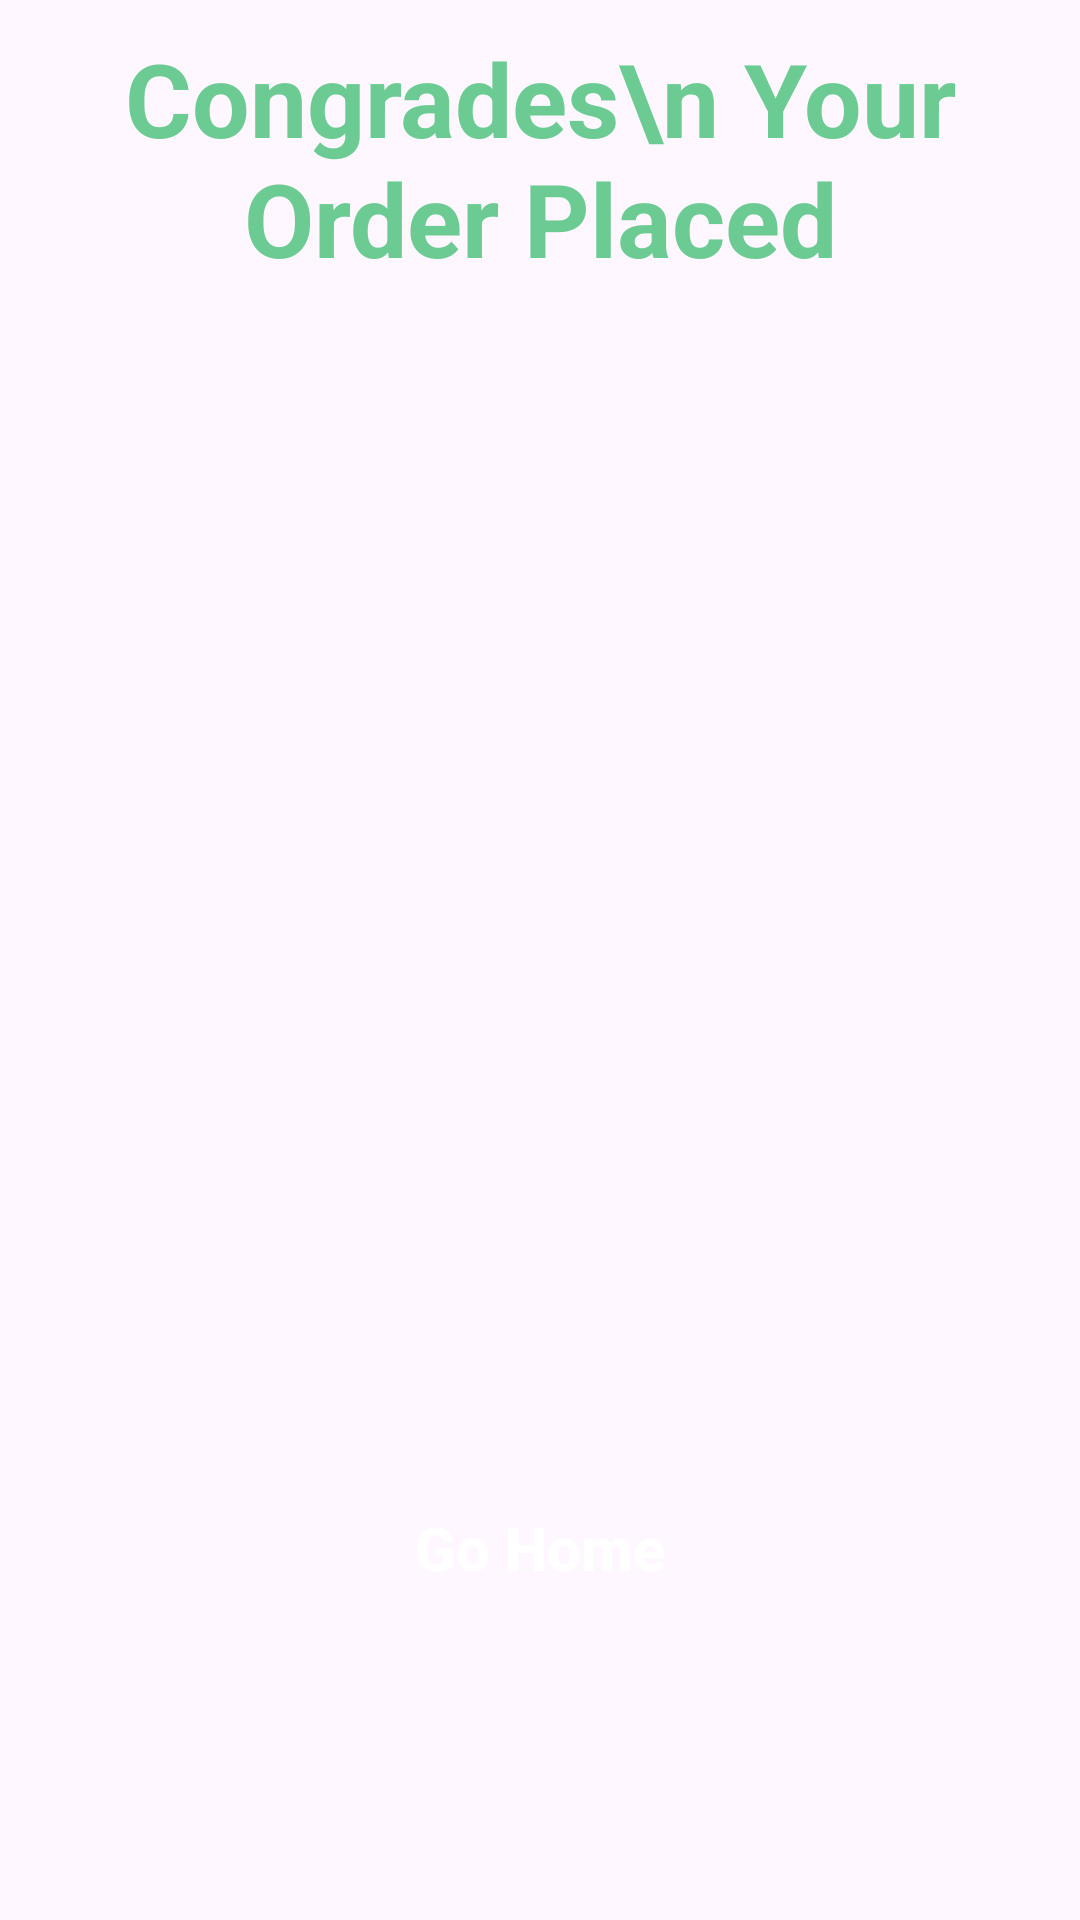

Android layout source for this screen:
<!-- AndroidManifest.xml: application theme Theme.FoodDelivery -->
<!-- res/layout/fragment_congrats_bottom_sheet.xml -->
<?xml version="1.0" encoding="utf-8"?>
<FrameLayout xmlns:android="http://schemas.android.com/apk/res/android"
    xmlns:app="http://schemas.android.com/apk/res-auto"
    xmlns:tools="http://schemas.android.com/tools"
    android:layout_width="match_parent"
    android:layout_height="match_parent"
    tools:context=".fragment.CongratsBottomSheet">

    

    <LinearLayout
        android:layout_width="match_parent"
        android:layout_height="match_parent"
        android:orientation="vertical">

        <TextView
            android:layout_width="match_parent"
            android:layout_height="wrap_content"
            android:layout_marginTop="10dp"
            android:gravity="center"
            android:text="Congrades\n Your Order Placed"
            android:textAlignment="center"
            android:textColor="@color/textColor"
            android:textSize="34sp"
            android:textStyle="bold" />

        <ImageView
            android:id="@+id/imageView"
            android:layout_width="300dp"
            android:layout_height="300dp"
            android:layout_marginTop="32dp"
            android:layout_gravity="center"

            android:src="@drawable/congratulation" />

        <androidx.appcompat.widget.AppCompatButton
            android:id="@+id/button"
            android:layout_width="160dp"
            android:layout_height="57dp"
            android:layout_marginTop="60dp"
            android:layout_gravity="center"
            android:textAllCaps="false"
            android:background="@drawable/go_home_shape"
            android:text="Go Home"
            android:textColor="@color/white"
            android:textSize="20sp"
            android:textStyle="bold"/>

        <FrameLayout
            android:layout_width="match_parent"
            android:layout_height="100dp" />
    </LinearLayout>

</FrameLayout>
<!-- resources referenced by this layout -->
<resources>
  <color name="textColor">#6CCB92</color>
  <color name="white">#FFFFFFFF</color>
  <style name="Theme.FoodDelivery" parent="Base.Theme.FoodDelivery" />
  <style name="Base.Theme.FoodDelivery" parent="Theme.Material3.DayNight.NoActionBar">
          
          
          
  
  
       </style>
</resources>
